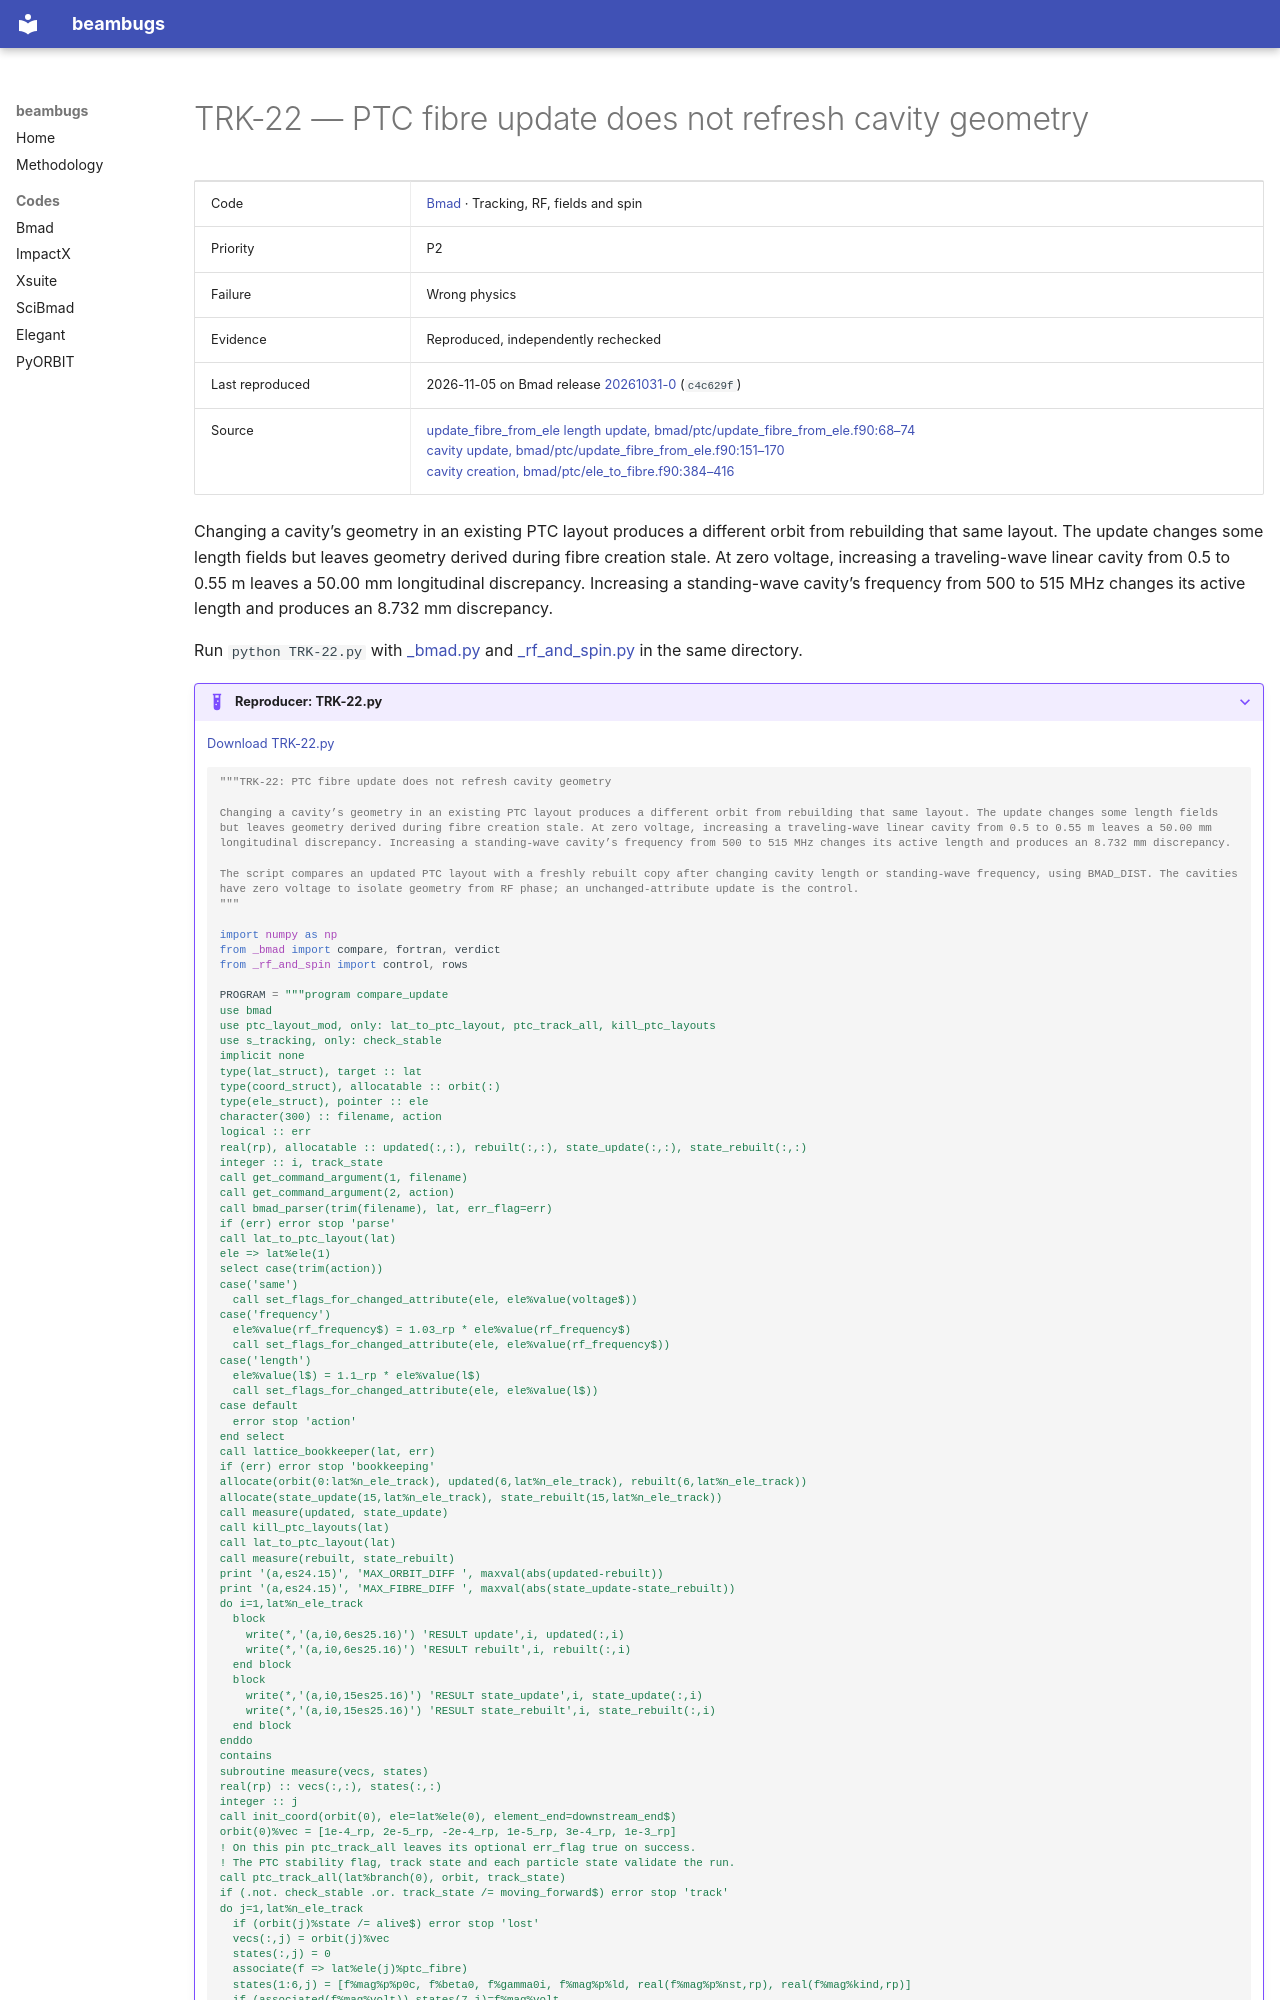

repository: nikitakuklev/beambugs · page: bmad/TRK-22/index.html · generator: mkdocs

---
title: "TRK-22: PTC fibre update does not refresh cavity geometry"
hide:
  - toc
---

# TRK-22 — PTC fibre update does not refresh cavity geometry

| | |
|---|---|
| Code | [Bmad](../index.md) · Tracking, RF, fields and spin |
| Priority | P2 |
| Failure | Wrong physics |
| Evidence | Reproduced, independently rechecked |
| Last reproduced | 2026-11-05 on Bmad release [20261031-0](https://github.com/bmad-sim/bmad-ecosystem/tree/20261031-0) (`c4c629f`) |
| Source | [update_fibre_from_ele length update, bmad/ptc/update_fibre_from_ele.f90:68–74](https://github.com/bmad-sim/bmad-ecosystem/blob/c4c629fc9071d3a56cb1ba5bc714baba65e9c5d3/bmad/ptc/update_fibre_from_ele.f90#L68-L74)<br>[cavity update, bmad/ptc/update_fibre_from_ele.f90:151–170](https://github.com/bmad-sim/bmad-ecosystem/blob/c4c629fc9071d3a56cb1ba5bc714baba65e9c5d3/bmad/ptc/update_fibre_from_ele.f90#L151-L170)<br>[cavity creation, bmad/ptc/ele_to_fibre.f90:384–416](https://github.com/bmad-sim/bmad-ecosystem/blob/c4c629fc9071d3a56cb1ba5bc714baba65e9c5d3/bmad/ptc/ele_to_fibre.f90#L384-L416) |

Changing a cavity’s geometry in an existing PTC layout produces a different orbit from rebuilding that same layout. The update changes some length fields but leaves geometry derived during fibre creation stale. At zero voltage, increasing a traveling-wave linear cavity from 0.5 to 0.55 m leaves a 50.00 mm longitudinal discrepancy. Increasing a standing-wave cavity’s frequency from 500 to 515 MHz changes its active length and produces an 8.732 mm discrepancy.

Run `python TRK-22.py` with [_bmad.py](../helpers/_bmad.py) and [_rf_and_spin.py](../helpers/_rf_and_spin.py) in the same directory.

??? example "Reproducer: TRK-22.py"

    [Download TRK-22.py](TRK-22.py)

    ```python
    """TRK-22: PTC fibre update does not refresh cavity geometry

    Changing a cavity’s geometry in an existing PTC layout produces a different orbit from rebuilding that same layout. The update changes some length fields but leaves geometry derived during fibre creation stale. At zero voltage, increasing a traveling-wave linear cavity from 0.5 to 0.55 m leaves a 50.00 mm longitudinal discrepancy. Increasing a standing-wave cavity’s frequency from 500 to 515 MHz changes its active length and produces an 8.732 mm discrepancy.

    The script compares an updated PTC layout with a freshly rebuilt copy after changing cavity length or standing-wave frequency, using BMAD_DIST. The cavities have zero voltage to isolate geometry from RF phase; an unchanged-attribute update is the control.
    """

    import numpy as np
    from _bmad import compare, fortran, verdict
    from _rf_and_spin import control, rows
